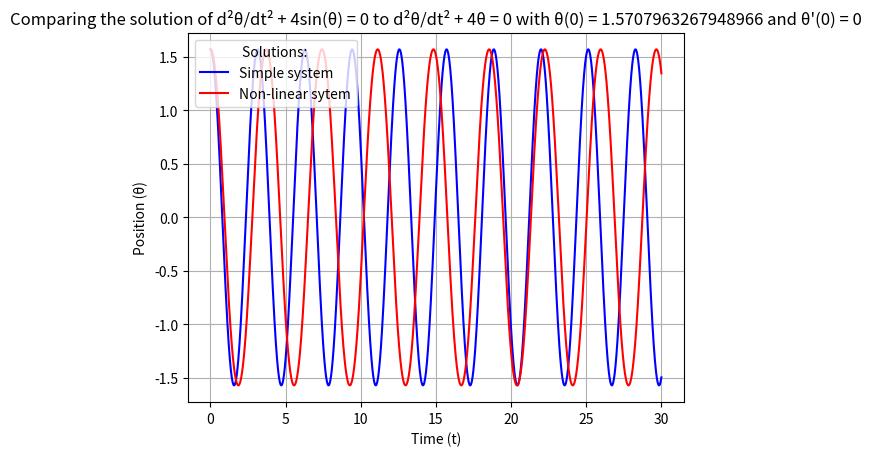

Write Python code to recreate this figure.
# Comparing the solutions of linear and non-linear differnetial euqations for small θ such that sin(θ) ≈ θ for the equation d²θ/dt² + ω²sin(θ) = 0.
import numpy as np
from scipy.integrate import odeint
import matplotlib.pyplot as plt

print("Comparing the solutions of linear and non-linear differnetial euqations for small θ such that sin(θ) ≈ θ for the equation d²θ/dt² + ω²sin(θ) = 0.")

def system_simple(v, t, Omega):  # ω^2 = Ω
  theta, theta_dot = v # Unpack state vector
  d_theta_dot_dt = -Omega * theta  # Derivative of theta
  d_theta_dt = theta_dot
  return [d_theta_dt, d_theta_dot_dt]  # Return derivatives as a list

# Initial states:
theta0 = np.pi/2 # amplitude if theta_dot0 = 0 !!!!
theta_dot0 = 0  # Initial angular velocity
v0 = [theta0, theta_dot0]

Omega = 4 # value of ω^2


def system(v, t, Omega):  # defining the eqation of motion where ω^2 = Ω
  theta, theta_dot = v # Unpack state vector
  d_theta_dot_dt = -Omega * np.sin(theta)  # Derivative of theta
  d_theta_dt = theta_dot
  return [d_theta_dt, d_theta_dot_dt]  # Return derivatives as a list

t = np.linspace(0, 30, 3000) # setting bounds for simulated time

sol_simple = odeint(system_simple, v0, t, args=(Omega,)) # solving simple DE solution
theta = sol_simple[:, 0] # assigning theta values from solution of linear system 
plt.plot(t , theta , color = 'blue' , label = 'Simple system') # plotting simple solution

plt.xlabel("Time (t)")
plt.ylabel("Position (θ)")
plt.title(f"Comparing the solution of d²θ/dt² + {Omega}sin(θ) = 0 to d²θ/dt² + {Omega}θ = 0 with θ(0) = {theta0} and θ'(0) = {theta_dot0}")

sol = odeint(system, v0, t, args=(Omega,)) # solving system
theta = sol[: , 0] # assigning theta values from non-linear system 
plt.plot(t , theta , color = 'red' , label = 'Non-linear sytem')

plt.grid()
plt.legend(loc = 'upper left' , title = "Solutions: ")
plt.show()




